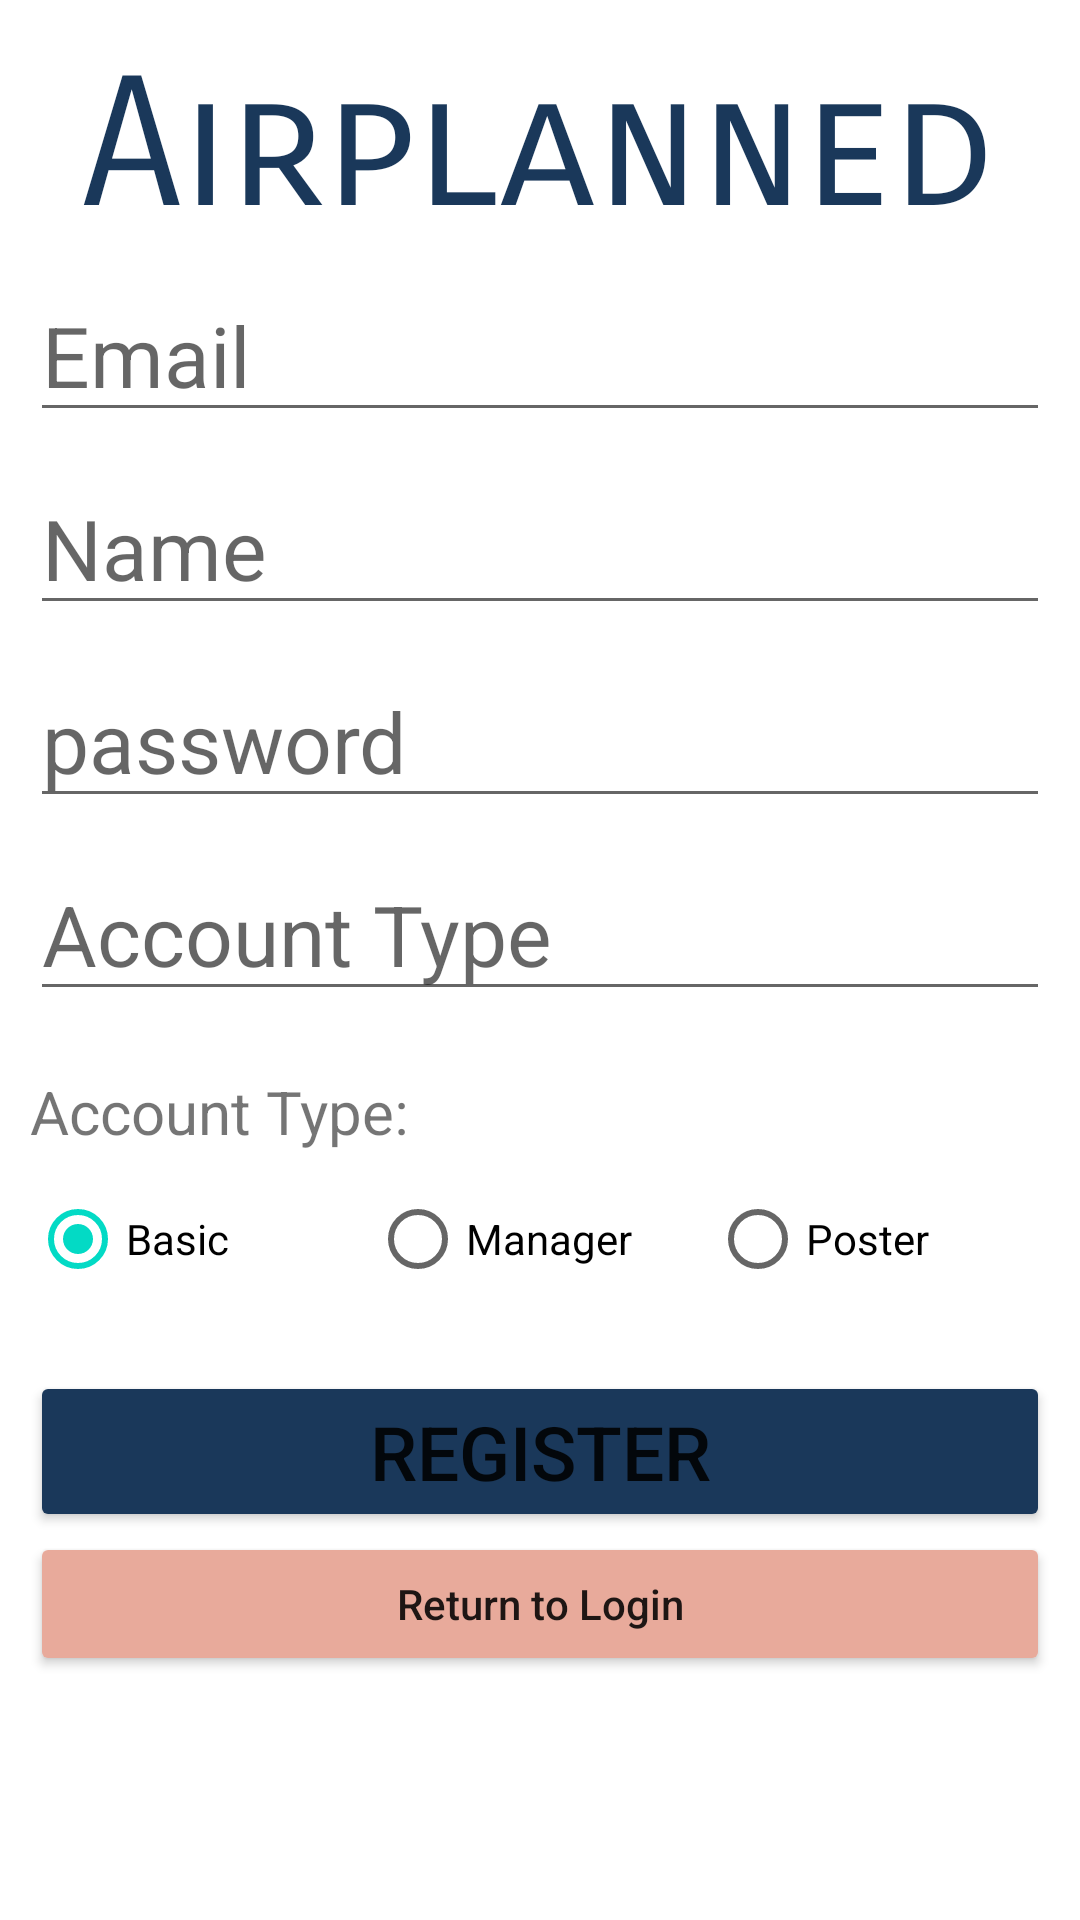

Android layout source for this screen:
<!-- AndroidManifest.xml: application theme Theme.Airplanned -->
<!-- res/layout/activity_register_page.xml -->
<?xml version="1.0" encoding="utf-8"?>
<LinearLayout
    xmlns:android="http://schemas.android.com/apk/res/android"
    android:layout_width="match_parent"
    android:layout_height="wrap_content"
    android:orientation="vertical"
    android:padding="10dp"
    android:background="@drawable/gradientsky">


    tools:context="activity.RegisterPageActivity">

    <TextView
        android:id="@+id/tv_postPage_Title"
        android:layout_width="match_parent"
        android:layout_height="wrap_content"
        android:layout_marginTop="3dp"
        android:fontFamily="sans-serif-smallcaps"
        android:text="Airplanned"
        android:textColor="#1A385A"
        android:textSize="60sp"
        android:textAlignment="center"
        />


    <EditText
        android:id="@+id/til_registerPage_fullname"
        android:layout_width="match_parent"
        android:layout_height="wrap_content"
        android:layout_marginTop="5dp"
        android:layout_marginBottom="5dp"
        android:ems="10"
        android:hint="Email"
        android:inputType="text"
        android:textSize="28sp"
        />

    <EditText
        android:id="@+id/til_registerPage_username"
        android:layout_width="match_parent"
        android:layout_height="wrap_content"
        android:layout_marginTop="5dp"
        android:layout_marginBottom="5dp"
        android:ems="10"
        android:hint="Name"
        android:inputType="text"
        android:textSize="28sp" />

    <EditText
        android:id="@+id/til_registerPage_password"
        android:layout_width="match_parent"
        android:layout_height="wrap_content"
        android:layout_marginTop="5dp"
        android:layout_marginBottom="5dp"
        android:ems="10"
        android:hint="password"
        android:inputType="text"
        android:textSize="28sp" />


    <EditText
        android:id="@+id/til_registerPage_confirmPassword"
        android:layout_width="match_parent"
        android:layout_height="wrap_content"
        android:layout_marginTop="5dp"
        android:ems="10"
        android:hint="Account Type"
        android:inputType="text"
        android:textSize="28sp"
        />

    <TextView
        android:id="@+id/tv_rp_response"
        android:layout_width="match_parent"
        android:layout_height="wrap_content"
        android:textSize="20sp"
        android:layout_marginTop="20dp"
        android:text="Account Type: "
        />

    <RadioGroup
        android:id="@+id/radio_group"
        android:layout_width="match_parent"
        android:layout_height="wrap_content"
        android:layout_marginTop="5dp"
        android:layout_above="@+id/til_registerPage_confirmPassword"
        android:orientation="horizontal">


        <RadioButton
            android:id="@+id/rp_at_adio1"
            android:layout_width="0dp"
            android:layout_height="wrap_content"
            android:layout_weight="1"
            android:checked="true"
            android:text="Basic" />

        <RadioButton
            android:id="@+id/rp_at_radio2"
            android:layout_width="0dp"
            android:layout_height="wrap_content"
            android:layout_weight="1"
            android:text="Manager" />

        <RadioButton
            android:id="@+id/rp_at_radio3"
            android:layout_width="0dp"
            android:layout_height="wrap_content"
            android:layout_weight="1"
            android:text="Poster" />
    </RadioGroup>

    <Button
        android:id="@+id/btn_registerPage_register"
        android:layout_width="match_parent"
        android:layout_height="wrap_content"
        android:layout_marginTop="20dp"
        android:layout_gravity="center_horizontal"
        android:text="Register"
        android:textSize="25dp"
        android:backgroundTint="#1A385A"
        />

    <Button
        android:id="@+id/et_registerPage_returnLogin"
        android:layout_width="match_parent"
        android:layout_height="wrap_content"
        android:inputType="textPersonName"
        android:text="Return to Login"
        android:backgroundTint="#E8AA9B"

        />

</LinearLayout>
<!-- resources referenced by this layout -->
<resources>
  <style name="Theme.Airplanned" parent="Theme.MaterialComponents.DayNight.DarkActionBar">
          
          <item name="colorPrimary">@color/purple_500</item>
          <item name="colorPrimaryVariant">@color/purple_700</item>
          <item name="colorOnPrimary">@color/white</item>
          
          <item name="colorSecondary">@color/teal_200</item>
          <item name="colorSecondaryVariant">@color/teal_700</item>
          <item name="colorOnSecondary">@color/black</item>
          
          <item name="android:statusBarColor" tools:targetApi="l">?attr/colorPrimaryVariant</item>
          
      </style>
  <color name="purple_500">#FF6200EE</color>
  <color name="purple_700">#FF3700B3</color>
  <color name="white">#FFFFFFFF</color>
  <color name="teal_200">#FF03DAC5</color>
  <color name="teal_700">#FF018786</color>
  <color name="black">#FF000000</color>
</resources>
